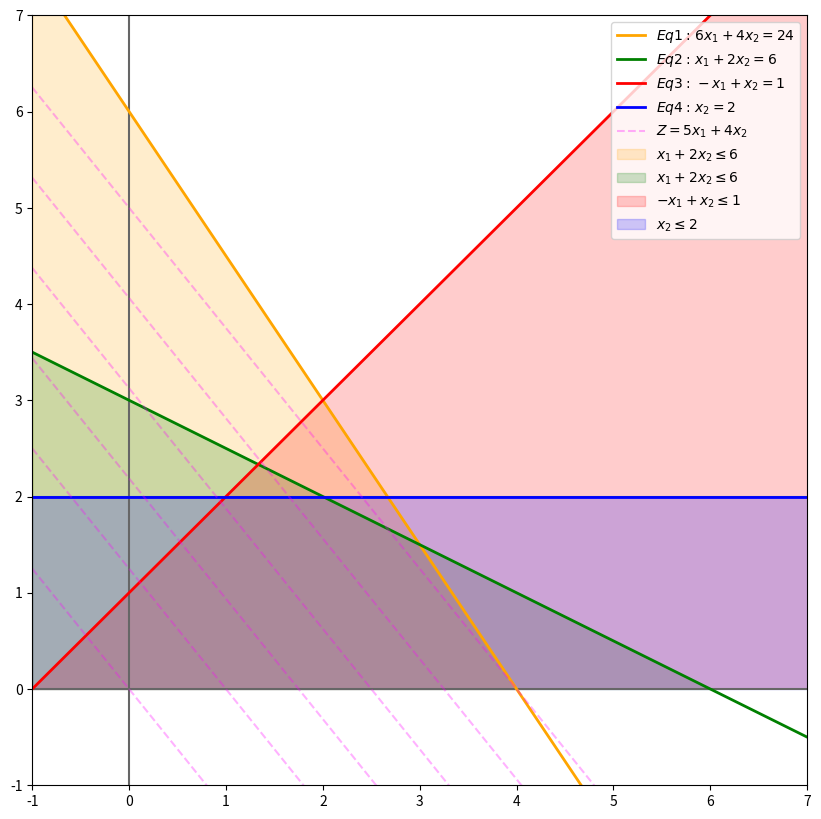
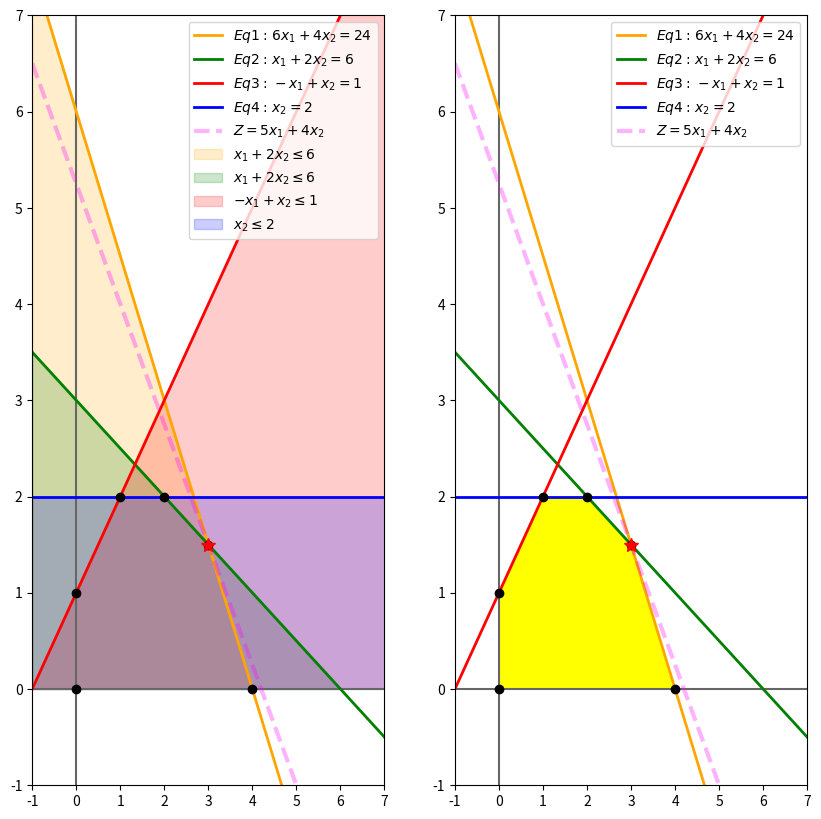

Here is the Python script that generated these plots, in order:
#%% [markdown]
# # Reddy Mikks
# Reddy Mikks produce pinturas para interiores y exteriores con dos materias primas, $M1$ y $M_2$. La tabla siguiente proporciona los datos básicos del problema.
#
# |                                 | Pintura para exteriores | Pintura para interiores | Disponibilidad (toneladas) |
# |---------------------------------|-------------------------|-------------------------|----------------------------|
# | Materia prima $M_1$             | 6                       | 4                       | 24                         |
# | Materia prima $M_2$             | 1                       | 2                       | 6                          |
# | Utilidad por tonelada (\\$1000) | 5                       | 4                       |                            |
#
# ## Model
#
# $$\max z = 5x_1 + 4x_2$$
# s.t.

# $$\begin{align*}
# 6x_1 + 4x_2  & \leq 24 \\
# x_1 + x_2 & \leq 6\\
# -x_1 + x_2 & \leq 1\\
# x_2  & \leq 2\\
# x_1, x_2 & \geq 0\\    
# \end{align*}$$
# 

# %%
import numpy as np
import matplotlib.pyplot as plt
# %matplotlib inline
#%% [markdown]
# ## Domain Function
x = np.linspace(-1, 50, 5)

#%% [markdown]
# ## Objective Function 
zfunction = lambda z, x: (z - 5 * x) / 4
zlabel = r"$Z = 5x_1 + 4x_2$"
zdomain = np.linspace(5, 20, 5)
#%% [markdown]
# ## Equations
equation1 = (24 - 6 * x) / 4
equation2 = (6 - x) / 2
equation3 = 1 + x
equation4 = np.full_like(x, 2)  #  it's a constant

#%% [markdown]
# ## Labels
labels = [
    r"$Eq1:\, 6x_1 + 4x_2 = 24$",
    r"$Eq2:\, x_1 + 2x_2 = 6$",
    r"$Eq3:\, -x_1 + x_2 = 1$",
    r"$Eq4:\, x_2= 2$",
]

# %%
equations = [
    equation1, 
    equation2, 
    equation3, 
    equation4,
    ]
# %% [markdown]
# ## Plotting
plt.figure(figsize=(10, 10))
plt.xlim(-1, 7)
plt.ylim(-1, 7)

plt.axvline(0, color="0.4")
plt.axhline(0, color="0.4")

plt.plot(x, equation4)
colors = ("orange", "green", "red", "blue")
# Plot lines: x, f(x)
for equation, label, c in zip(equations, labels, colors):
    plt.plot(x, equation, lw=2, color=c, label=label)

# Plot z values
plt.plot(x, zfunction(0, x), color="magenta", ls="--", label=zlabel, alpha=0.3)
for z in zdomain:
    plt.plot(x, zfunction(z, x), ls="--", color="magenta", alpha=0.3)

# Plot areas
plt.fill_between(x, 
                equation1, 
                where=(x < equation1), 
                color=colors[0], 
                alpha=0.2, 
                interpolate=True,
                label=r"$x_1 + 2x_2 \leq 6$")

plt.fill_between(x,
                 equation2, 
                 where=(x < equation2), 
                 color=colors[1], 
                 alpha=0.2, 
                 interpolate=True,
                 label=r"$x_1 + 2x_2 \leq 6$",
                 )

plt.fill_between(x, 
                equation3,
                where=(x <= equation3), 
                color=colors[2], 
                alpha=0.2, 
                interpolate=True,
                label=r"$-x_1 + x_2 \leq 1$")

plt.fill_between(x, 
                equation4,
                color=colors[3],
                alpha=0.2,
                label=r"$x_2 \leq 2$",
                )
plt.legend(
    fontsize=10, 
    loc="upper right"
    )
plt.show()


# %% [markdown]
# ## Find Feasible Solutions
# [Solve a linear matrix equation wity Numpy](https://numpy.org/doc/stable/reference/generated/numpy.linalg.solve.html)
A = np.array([# index
    [ 6, 4],  # 0: Eq1
    [ 1, 2],  # 1: Eq2
    [-1, 1],  # 2: Eq3  
    [ 0, 1],  # 3: Eq4
    [ 0, 1],  # 4: x axis
    [ 1, 0],  # 5: y axis
    ], dtype=float)

b = np.array([
    24,  # 0: Eq1 
    6,   # 1: Eq2
    1,   # 2: Eq3
    2,   # 3: Eq4
    0,   # 4: x axis
    0,   # 5: y axis
    ], dtype=float)
#%% [markdown]
# Linear System Equations
sysequations = [
    (0, 4),  # Eq1 vs x axis
    (0, 1),  # Eq1 vs Eq2
    (1, 3),  # Eq2 vs Eq4  
    (2, 3),  # Eq3 vs Eq4
    (2, 5),  # Eq3 vs y axis
    (4, 5),  # Origin
    ]


print(len(sysequations))
#%%
print(A[ sysequations[0] , : ])
print(b[[*sysequations[0]]])


print(np.linalg.solve(A[ sysequations[0] , : ], b[[*sysequations[0]]]))

# %%
solutions = [np.linalg.solve(A[i, :], b[[*i]]) for i  in sysequations]
print(solutions)

# %%
print(len(solutions))
Z = np.array([5, 4], dtype=float)
print(Z.dot(solutions[0]))
print(Z.dot(solutions[1]))
print(Z.dot(solutions[2]))
print(Z.dot(solutions[3]))
print(Z.dot(solutions[4]))
# %%
zvalues = [Z.dot(solution) for solution in solutions]
print(zvalues)
print(type(zvalues))
print(max(zvalues))

best_index, zbest = max(enumerate(zvalues), key=lambda x:x[1])
print(best_index, zbest)


print(solutions[best_index])
coordinates = [*zip(*solutions)]
print(coordinates)
# %% [markdown]
# ## Plotting Solutions
plt.figure(figsize=(10, 10))

#---- SUBPLOT ------
plt.subplot(1, 2, 1)
plt.xlim(-1, 7)
plt.ylim(-1, 7)

plt.axvline(0, color="0.4")
plt.axhline(0, color="0.4")

# Plot lines: x, f(x)
for equation, label, c in zip(equations, labels, colors):
    plt.plot(x, equation, lw=2, color=c, label=label)

# Plot best z line
plt.plot(x, zfunction(zbest, x), lw=3, color="magenta", ls="--", label=zlabel, alpha=0.3)

# Feasible solutions
for solution in solutions:
    plt.plot(
        solution[0], solution[1], 
        ls="", 
        marker='o', 
        # ms=14,
        color='k',
        )

# Best solution
plt.plot(
    solutions[best_index][0], solutions[best_index][1], 
    marker='*',
    color="red",
    ms=10,
    )

# Plot areas
plt.fill_between(x, 
                equation1, 
                where=(x < equation1), 
                color=colors[0], 
                alpha=0.2, 
                interpolate=True,
                label=r"$x_1 + 2x_2 \leq 6$")

plt.fill_between(x,
                 equation2, 
                 where=(x < equation2), 
                 color=colors[1], 
                 alpha=0.2, 
                 interpolate=True,
                 label=r"$x_1 + 2x_2 \leq 6$",
                 )

plt.fill_between(x, 
                equation3,
                where=(x <= equation3), 
                color=colors[2], 
                alpha=0.2, 
                interpolate=True,
                label=r"$-x_1 + x_2 \leq 1$")

plt.fill_between(x, 
                equation4,
                color=colors[3],
                alpha=0.2,
                label=r"$x_2 \leq 2$",
                )
plt.legend(
    fontsize=10, 
    loc="upper right"
    )
# ----- SUBPLOT -----
plt.subplot(1, 2, 2)
plt.xlim(-1, 7)
plt.ylim(-1, 7)

plt.axvline(0, color="0.4")
plt.axhline(0, color="0.4")
# Plot lines: x, f(x)
for equation, label, c in zip(equations, labels, colors):
    plt.plot(x, equation, lw=2, color=c, label=label)

# Plot best z line
plt.plot(x, zfunction(zbest, x), lw=3, color="magenta", ls="--", label=zlabel, alpha=0.3)

# Feasible solutions
for solution in solutions:
    plt.plot(
        solution[0], solution[1], 
        ls="", 
        marker='o', 
        # ms=14,
        color='k',
        )

# Best solution
plt.plot(
    solutions[best_index][0], solutions[best_index][1], 
    marker='*',
    color="red",
    ms=10,
    )

plt.fill(*coordinates, facecolor="yellow")

plt.legend(
    fontsize=10, 
    loc="upper right"
    )    
# -----
plt.show()